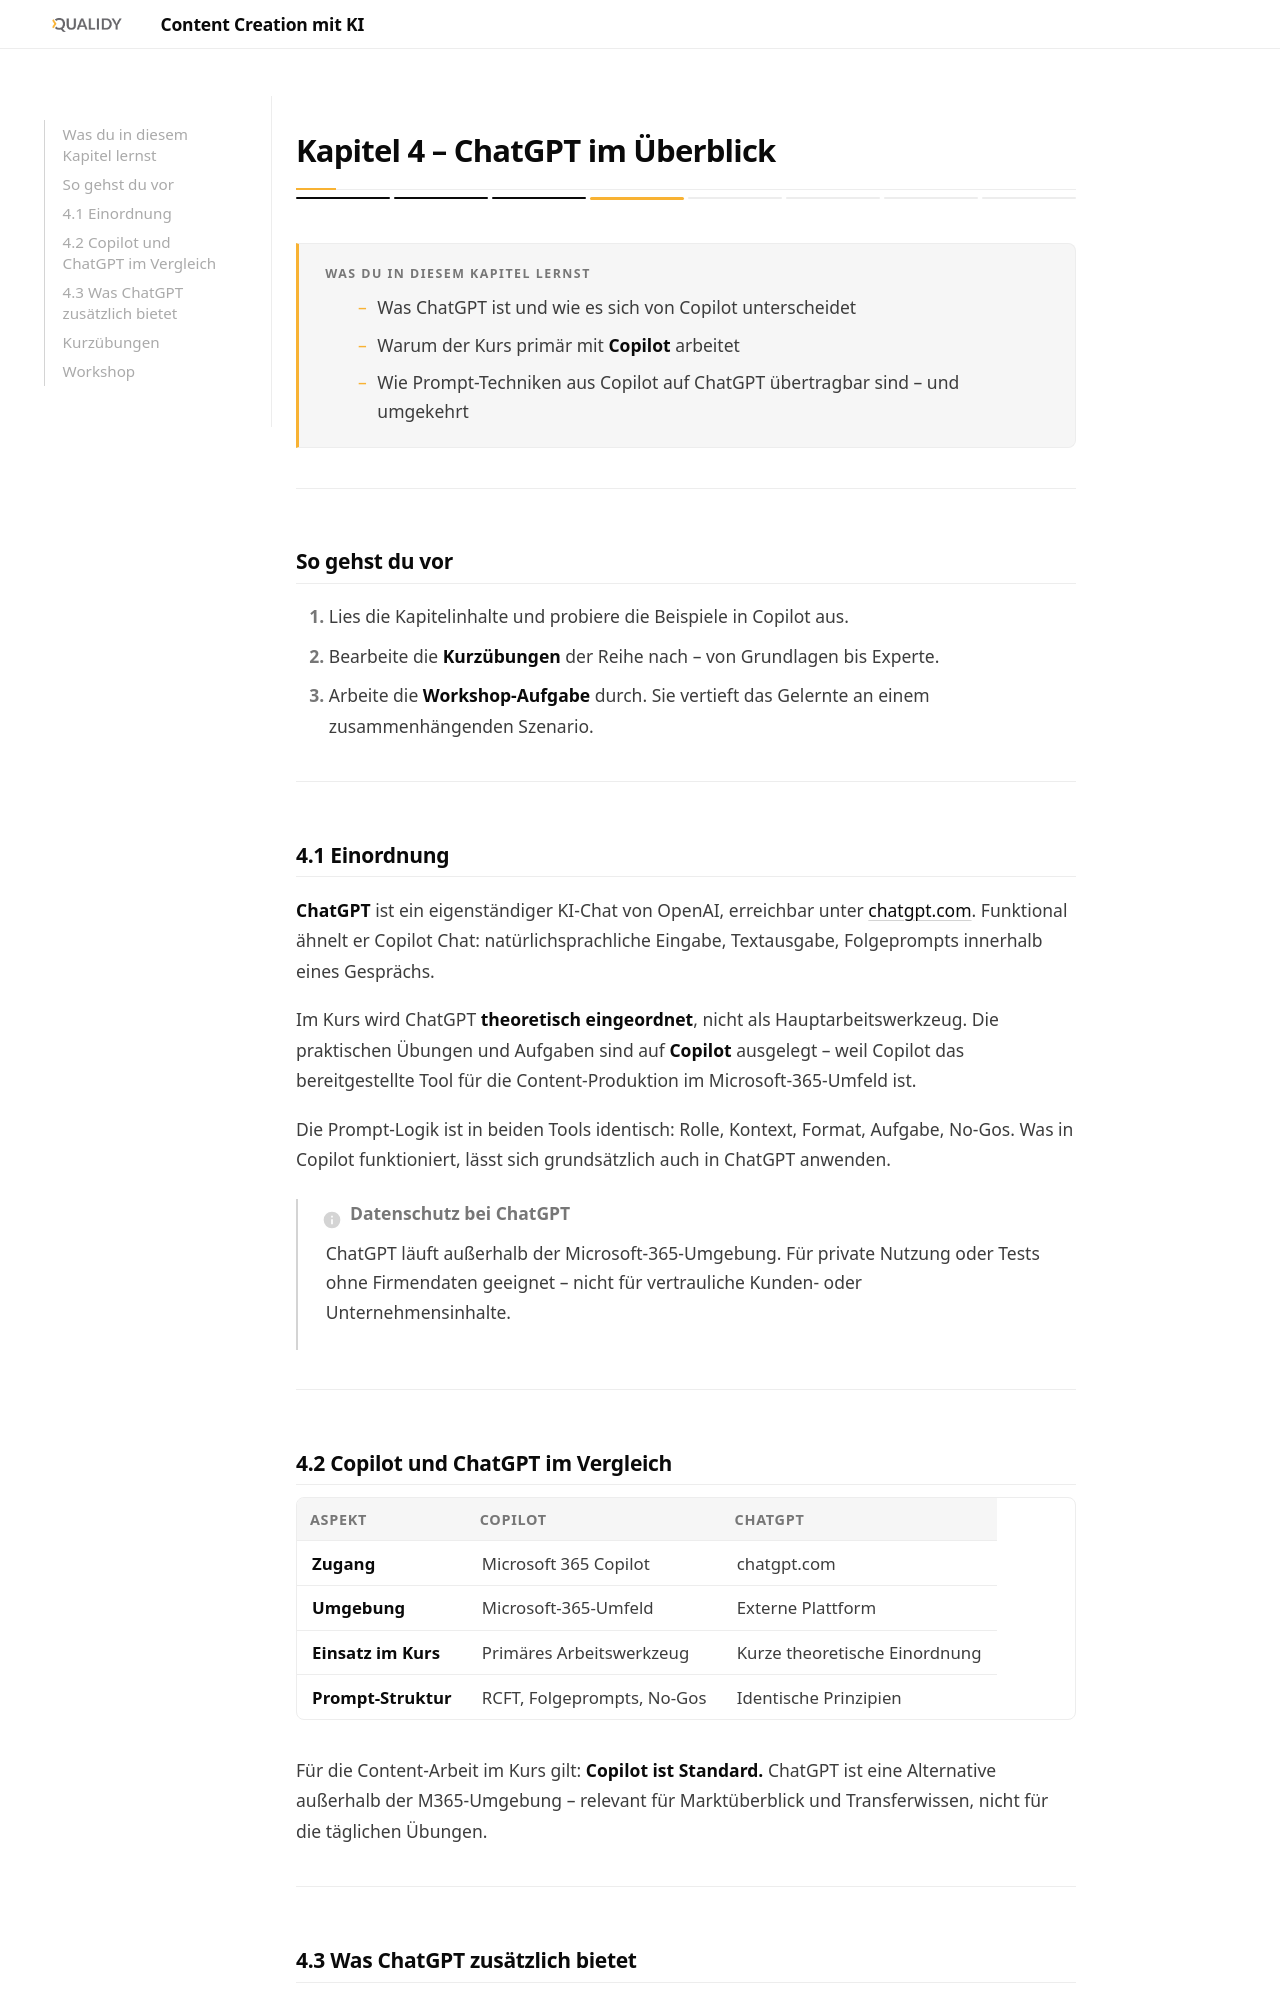

repository: Qualidy/wiki-ki-fuer-content-creation · page: content/kapitel4/index.html · generator: mkdocs

# Kapitel 4 – ChatGPT im Überblick

<div class="kurs-progress">
  <div class="step done"></div>
  <div class="step done"></div>
  <div class="step done"></div>
  <div class="step active"></div>
  <div class="step"></div>
  <div class="step"></div>
  <div class="step"></div>
  <div class="step"></div>
</div>

<div class="lernziele" markdown>
<h3>Was du in diesem Kapitel lernst</h3>

- Was ChatGPT ist und wie es sich von Copilot unterscheidet
- Warum der Kurs primär mit **Copilot** arbeitet
- Wie Prompt-Techniken aus Copilot auf ChatGPT übertragbar sind – und umgekehrt
</div>

---

## So gehst du vor

1. Lies die Kapitelinhalte und probiere die Beispiele in Copilot aus.
2. Bearbeite die **Kurzübungen** der Reihe nach – von Grundlagen bis Experte.
3. Arbeite die **Workshop-Aufgabe** durch. Sie vertieft das Gelernte an einem zusammenhängenden Szenario.

---

## 4.1 Einordnung

**ChatGPT** ist ein eigenständiger KI-Chat von OpenAI, erreichbar unter [chatgpt.com](https://chatgpt.com). Funktional ähnelt er Copilot Chat: natürlichsprachliche Eingabe, Textausgabe, Folgeprompts innerhalb eines Gesprächs.

Im Kurs wird ChatGPT **theoretisch eingeordnet**, nicht als Hauptarbeitswerkzeug. Die praktischen Übungen und Aufgaben sind auf **Copilot** ausgelegt – weil Copilot das bereitgestellte Tool für die Content-Produktion im Microsoft-365-Umfeld ist.

Die Prompt-Logik ist in beiden Tools identisch: Rolle, Kontext, Format, Aufgabe, No-Gos. Was in Copilot funktioniert, lässt sich grundsätzlich auch in ChatGPT anwenden.

!!! info "Datenschutz bei ChatGPT"
    ChatGPT läuft außerhalb der Microsoft-365-Umgebung. Für private Nutzung oder Tests ohne Firmendaten geeignet – nicht für vertrauliche Kunden- oder Unternehmensinhalte.

---
